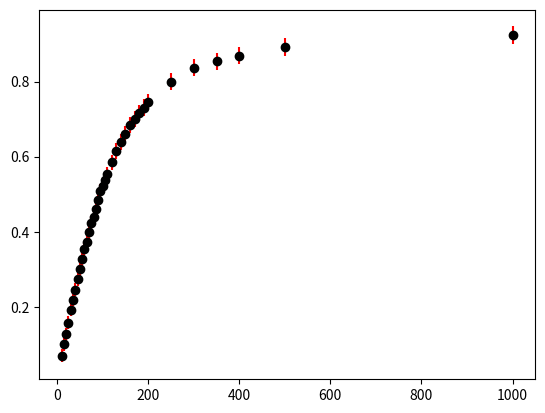

Reproduce this figure in Python.
# -*- coding: utf-8 -*-
"""
Created on Tue Sep 17 16:31:59 2019

[redacted]
"""

#[frec] = Hz f0= 159.15 +- err
import numpy as np
import matplotlib.pyplot as plt
 
frec = np.array([10,15,20,25,30,35,40,45,50,55,60,65,70,75,80,85,90,95,100,105,110,120,130,140,150,160,170,180,190,200,250,300,350,400,500,1000])
V_ent = np.array(len(frec)*[10.4])
V_sal = np.array([0.72,1.04,1.32,1.64,2,2.28,2.56,2.84,3.12,3.4,3.68,3.88,4.16,4.4,4.56,4.8,5.04,5.28,5.44,5.6,5.76,6.08,6.4,6.64,6.88,7.12,7.28,7.44,7.60,7.76,8.32,8.7,8.88,9.04,9.28,9.6])



err_Vent = np.array([0.005*len(frec)])
err_Vsal = np.array([0.005*len(frec)])
propagacion = np.sqrt((err_Vsal/V_ent)**2+(V_sal*err_Vent/(V_ent)**2)**2)

plt.errorbar(frec,V_sal/V_ent,yerr=propagacion, fmt='o',color ='black',label ="Datos", ecolor = 'red')
plt.show()